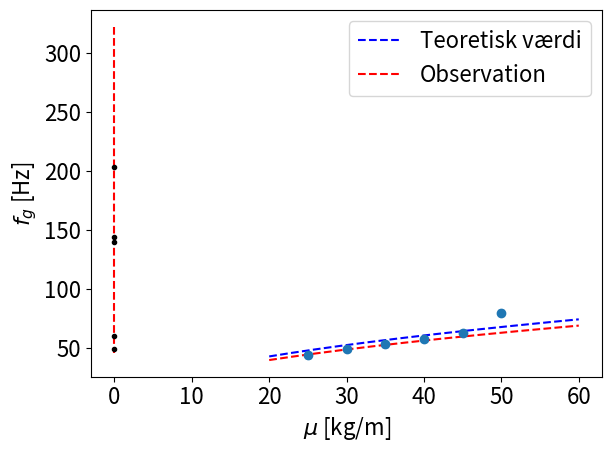

Write the Python code that produced this figure.
from scipy import optimize as opt
import numpy as np
import matplotlib.pyplot as plt
plt.rcParams.update({'font.size': 16})
# %% Define funcion
def grundFrekvens(F, u):
    l = 0.60; #m
    return (0.5/l)*np.sqrt(F/u)
# %% - - - - - - - - - - data - - - -  - - - - - - - -


# Dataopsamling delt op i frekvenser/lydstyrke og spændingsforskel/tid
# +- for frekvenser 0.5 Hz
#Hejsa LAUR
# Hej rallemus
# hejsa

#Snor 1: gul
# Snor 1: - 35 N +-1
# grundtone: 53.3 Hz
# 1. overtone: 108.8 Hz
# 2. overtone: 159.0 Hz
mu_gul = 8.72*1e-3
print(mu_gul)
# Snor 1: - 25 N +- 1
# grundtone: 43.9 Hz

# Snor 1: - 30 N +- 1
# grundtone: 49.4 Hz

# Snor 1: - 40 N +- 1
# grundtone: 58.0 Hz

# Snor 1: - 45 N +- 1
# grundtone: 63.1 Hz
# %% - - - - - - - - - Frekvens som funktion af snorspænding - - - - - - - - - -
data_snor1 = np.array([[43.9, 49.4, 53.3, 58.0, 63.1, 80.2], [25, 30, 35, 40, 45, 50]])# grundtoner i Hz
F_range = np.linspace(20,60,1000);
freq_F = grundFrekvens(F_range,mu_gul)
#%% ----------------- fit af Frekvens som funktion af snorspænding
xdata = data_snor1[1];
ydata = data_snor1[0];
#func er grundFrekvens()
def func(mu_fit):
    return 0.5/l*np.sqrt(xdata/mu_fit);

u_opt,u_cov = opt.curve_fit(grundFrekvens,xdata,ydata);
freq_opt = grundFrekvens(F_range,u_opt);
plt.errorbar(data_snor1[1],data_snor1[0],xerr=0,yerr=2,label = 'Observation', fmt='o',  capsize=2);
plt.plot(F_range,freq_opt,'b--',label = 'Fit');
plt.plot(F_range,freq_F, 'r--',label='Teoretisk');
plt.legend()
plt.xlabel('$F_{snor}$')
plt.ylabel('$f_g$')
plt.tight_layout();
plt.savefig("frekvensSnorSpaending.png", dpi = 199)
plt.show()
#%% - - - - - - - - - Frekvens som funktion af masse pr længde
data_30_N = np.array([[49.4, 140, 60.5, 144, 203.3],[8.72/1000, 1.00/1000, 5.79/1000, 7.87/1000, 0.564/1000]]) #grundtone, mu
mu_range = np.linspace(0.2,10,1000)/1000
freq_mu = grundFrekvens(30,mu_range)
plt.plot(mu_range,freq_mu,'r--')
plt.plot(data_30_N[1],data_30_N[0],'k.')
plt.legend(["Teoretisk værdi","Observation"])
plt.xlabel('$\mu $ [kg/m]')
plt.ylabel('$f_g $ [Hz]')
plt.tight_layout();
plt.savefig("frekvensMu.png", dpi = 199)
plt.show()
